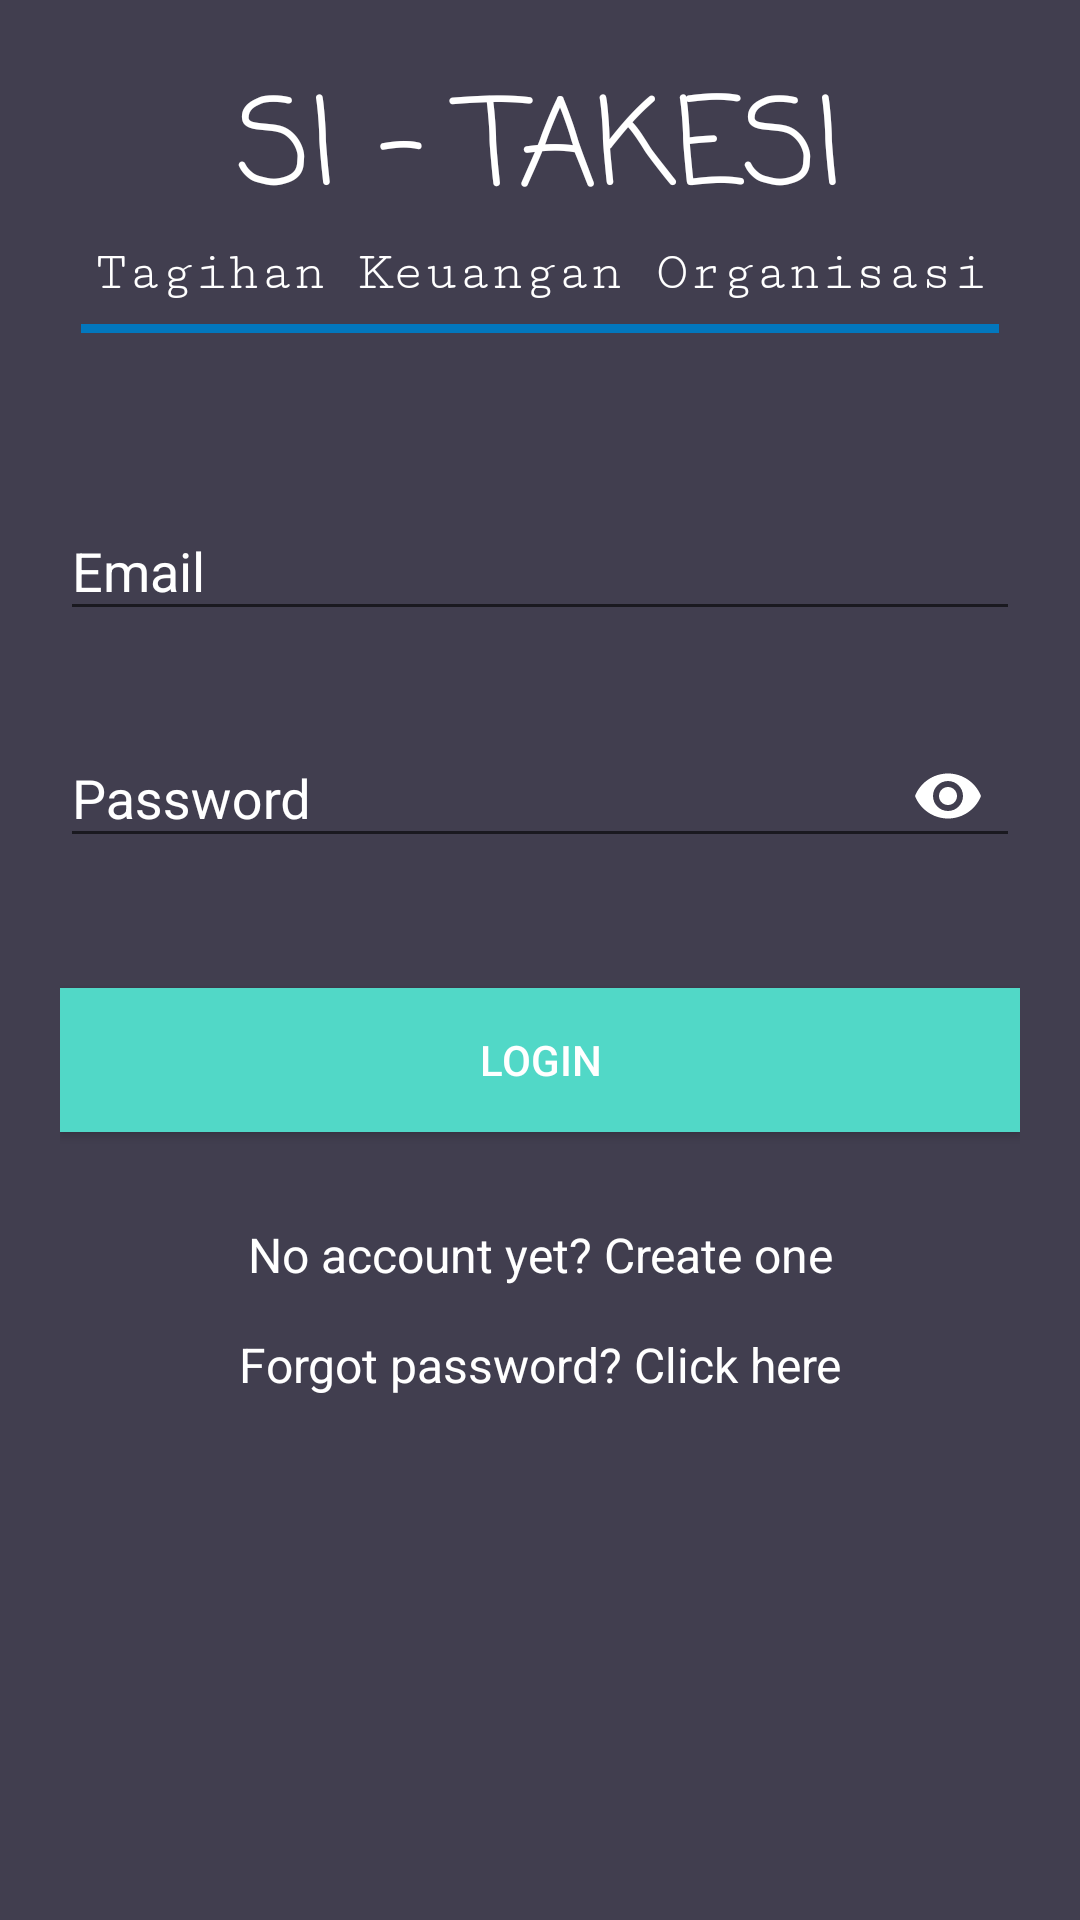

Write the Android layout XML for this screen, with the resource values it uses.
<!-- AndroidManifest.xml: application theme AppTheme -->
<!-- res/layout/activity_login.xml -->
<?xml version="1.0" encoding="utf-8"?>
<androidx.core.widget.NestedScrollView xmlns:android="http://schemas.android.com/apk/res/android"
    xmlns:app="http://schemas.android.com/apk/res-auto"
    xmlns:tools="http://schemas.android.com/tools"
    android:id="@+id/nestedScrollView"
    android:layout_width="match_parent"
    android:layout_height="match_parent"
    android:background="@color/colorBackground"
    android:paddingBottom="20dp"
    android:paddingLeft="20dp"
    android:paddingRight="20dp"
    android:paddingTop="20dp"
    tools:context=".LoginActivity">

    <androidx.appcompat.widget.LinearLayoutCompat
        android:layout_width="match_parent"
        android:layout_height="match_parent"
        android:orientation="vertical">

        <androidx.appcompat.widget.AppCompatTextView
            android:layout_width="match_parent"
            android:layout_height="wrap_content"
            android:gravity="center"
            android:text="@string/app_name"
            android:textSize="40sp"
            android:textColor="@color/colorText"
            app:fontFamily="casual" />

        <androidx.appcompat.widget.AppCompatTextView
            android:layout_width="match_parent"
            android:layout_height="wrap_content"
            android:gravity="center"
            android:text="@string/full_app_name"
            android:textSize="18sp"
            android:textColor="@color/colorText"
            app:fontFamily="serif-monospace" />

        <View
            android:layout_width="match_parent"
            android:layout_height="3dp"
            android:background="@color/colorAccent"
            android:layout_margin="7dp"/>

        <com.google.android.material.textfield.TextInputLayout
            android:id="@+id/textInputLayoutEmail"
            android:layout_width="match_parent"
            android:layout_height="wrap_content"
            android:layout_marginTop="40dp"
            android:textColorHint="@color/colorText">

            <com.google.android.material.textfield.TextInputEditText
                android:id="@+id/textInputEditTextEmail"
                android:layout_width="match_parent"
                android:layout_height="wrap_content"
                android:hint="@string/hint_email"
                android:inputType="text"
                android:maxLines="1"
                android:textColor="@android:color/white" />
        </com.google.android.material.textfield.TextInputLayout>

        <com.google.android.material.textfield.TextInputLayout
            android:id="@+id/textInputLayoutPassword"
            android:layout_width="match_parent"
            android:layout_height="wrap_content"
            android:layout_marginTop="20dp"
            android:textColorHint="@color/colorText"
            app:passwordToggleEnabled="true"
            app:passwordToggleTint="@color/colorText">

            <com.google.android.material.textfield.TextInputEditText
                android:id="@+id/textInputEditTextPassword"
                android:layout_width="match_parent"
                android:layout_height="wrap_content"
                android:hint="@string/hint_password"
                android:inputType="textPassword"
                android:maxLines="1"
                android:textColor="@android:color/white" />
        </com.google.android.material.textfield.TextInputLayout>

        <androidx.appcompat.widget.AppCompatButton
            android:id="@+id/appCompatButtonLogin"
            android:layout_width="match_parent"
            android:layout_height="wrap_content"
            android:layout_marginTop="40dp"
            android:background="@color/colorTextHint"
            android:textColor="@color/colorText"
            android:text="@string/text_login" />

        <androidx.appcompat.widget.AppCompatTextView
            android:id="@+id/textViewLinkRegister"
            android:layout_width="fill_parent"
            android:layout_height="wrap_content"
            android:layout_marginTop="30dp"
            android:gravity="center"
            android:text="@string/text_not_member"
            android:textColor="@color/colorText"
            android:textSize="16sp" />

        <androidx.appcompat.widget.AppCompatTextView
            android:id="@+id/textViewForgotPassword"
            android:layout_width="fill_parent"
            android:layout_height="wrap_content"
            android:layout_marginTop="15dp"
            android:gravity="center"
            android:text="@string/forgot_password"
            android:textColor="@color/colorText"
            android:textSize="16sp" />
    </androidx.appcompat.widget.LinearLayoutCompat>

</androidx.core.widget.NestedScrollView>
<!-- resources referenced by this layout -->
<resources>
  <color name="colorAccent">#0277bd</color>
  <color name="colorBackground">#413e4f</color>
  <color name="colorText">#FFFFFF</color>
  <color name="colorTextHint">#51d8c7</color>
  <string name="app_name">SI - TAKESI</string>
  <string name="forgot_password">Forgot password? Click here</string>
  <string name="full_app_name">Tagihan Keuangan Organisasi</string>
  <string name="hint_email">Email</string>
  <string name="hint_password">Password</string>
  <string name="text_login">Login</string>
  <string name="text_not_member">No account yet? Create one</string>
  <style name="AppTheme" parent="Theme.AppCompat.Light.DarkActionBar">
          
          <item name="colorPrimary">@color/colorPrimary</item>
          <item name="colorPrimaryDark">@color/colorPrimaryDark</item>
          <item name="colorAccent">@color/colorAccent</item>
      </style>
  <color name="colorPrimary">#00e5ff</color>
  <color name="colorPrimaryDark">#00b2cc</color>
</resources>
